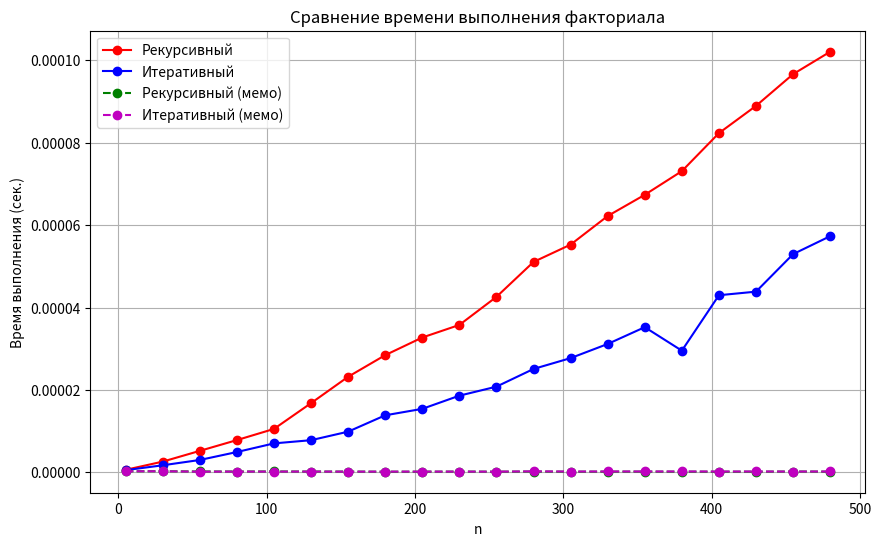

Write Python code to recreate this figure.
# LR_5.py
import timeit
import matplotlib.pyplot as plt
from functools import lru_cache


def fact_recursive(n: int) -> int:
    """
    Вычисляет факториал числа n рекурсивным способом без мемоизации.

    Аргументы:
        n (int): Неотрицательное целое число, для которого вычисляется факториал.

    Возвращает:
        int: Факториал числа n.

    Примеры:
        >>> fact_recursive(0)
        1
        >>> fact_recursive(1)
        1
        >>> fact_recursive(5)
        120
    """
    if n == 0 or n == 1:
        return 1
    return n * fact_recursive(n - 1)


def fact_iterative(n: int) -> int:
    """
    Вычисляет факториал числа n итеративным способом без мемоизации.

    Аргументы:
        n (int): Неотрицательное целое число, для которого вычисляется факториал.

    Возвращает:
        int: Факториал числа n.

    Примеры:
        >>> fact_iterative(0)
        1
        >>> fact_iterative(4)
        24
        >>> fact_iterative(6)
        720
    """
    result = 1
    for i in range(2, n + 1):
        result *= i
    return result


@lru_cache(maxsize=None)
def fact_recursive_memo(n: int) -> int:
    """
    Вычисляет факториал числа n рекурсивным способом с мемоизацией через functools.lru_cache.

    Аргументы:
        n (int): Неотрицательное целое число, для которого вычисляется факториал.

    Возвращает:
        int: Факториал числа n.
    
    Примеры:
        >>> fact_recursive_memo(0)
        1
        >>> fact_recursive_memo(3)
        6
        >>> fact_recursive_memo(7)
        5040
    """
    if n == 0 or n == 1:
        return 1
    return n * fact_recursive_memo(n - 1)


def fact_iterative_memo(n: int, cache: dict = {}) -> int:
    """
    Вычисляет факториал числа n итеративным способом с ручной мемоизацией через словарь.

    Аргументы:
        n (int): Неотрицательное целое число, для которого вычисляется факториал.
        cache (dict): Кэш для хранения ранее вычисленных значений (по умолчанию пустой словарь).

    Возвращает:
        int: Факториал числа n.

    Примеры:
        >>> fact_iterative_memo(0)
        1
        >>> fact_iterative_memo(5)
        120
        >>> cache = {}
        >>> fact_iterative_memo(4, cache=cache)
        24
        >>> fact_iterative_memo(5, cache=cache)  # использует результат для 4
        120
    """
    if n in cache:
        return cache[n]
    result = 1
    for i in range(2, n + 1):
        if i in cache:
            result = cache[i]
        else:
            result *= i
            cache[i] = result
    return result


def benchmark(func, n: int) -> float:
    """
    Измеряет время выполнения функции func при вычислении факториала числа n.

    Аргументы:
        func (callable): Функция для измерения времени выполнения.
        n (int): Аргумент, передаваемый в функцию func.

    Возвращает:
        float: Время выполнения функции в секундах (один прогон).
    """
    stmt = lambda: func(n)
    t = timeit.timeit(stmt, number=1)
    return t


# Глобальные параметры для бенчмарка
numbers = list(range(5, 501, 25))
repeat_count = 5

# Сравнение производительности
results_recursive = []
results_iterative = []
results_recursive_memo = []
results_iterative_memo = []

for n in numbers:
    t1 = min(timeit.repeat(lambda: fact_recursive(n), repeat=repeat_count, number=1))
    t2 = min(timeit.repeat(lambda: fact_iterative(n), repeat=repeat_count, number=1))
    t3 = min(timeit.repeat(lambda: fact_recursive_memo(n), repeat=repeat_count, number=1))
    t4 = min(timeit.repeat(lambda: fact_iterative_memo(n), repeat=repeat_count, number=1))

    results_recursive.append(t1)
    results_iterative.append(t2)
    results_recursive_memo.append(t3)
    results_iterative_memo.append(t4)


# Визуализация результатов
plt.figure(figsize=(10, 6))
plt.plot(numbers, results_recursive, 'r-o', label="Рекурсивный")
plt.plot(numbers, results_iterative, 'b-o', label="Итеративный")
plt.plot(numbers, results_recursive_memo, 'g--o', label="Рекурсивный (мемо)")
plt.plot(numbers, results_iterative_memo, 'm--o', label="Итеративный (мемо)")
plt.xlabel("n")
plt.ylabel("Время выполнения (сек.)")
plt.title("Сравнение времени выполнения факториала")
plt.legend()
plt.grid(True)
plt.show()
